Run: headless pygame with SDL's dummy video driver; simulated clock (each Clock.tick advances the game by its frame time, no real sleeping); random seed 0; keys injected as events and as key.get_pressed() state; mouse plan: one left click at the window centre at the start of phase 2, then a move to the lower-right quarter at the start of phase 3.
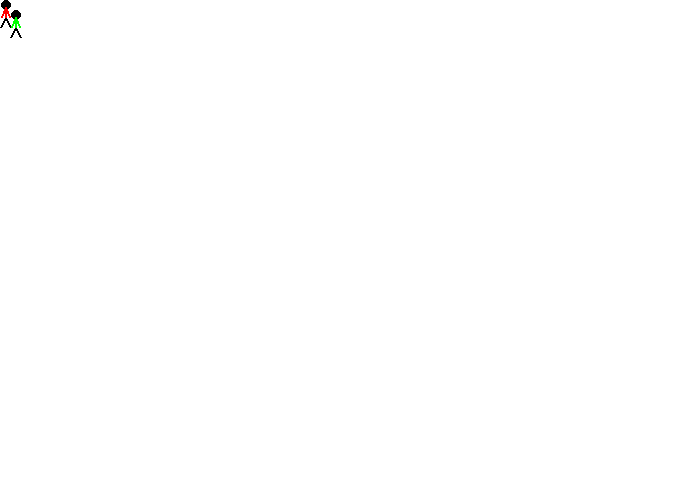
Frame 1 of 4 · flips 1–60 · no input
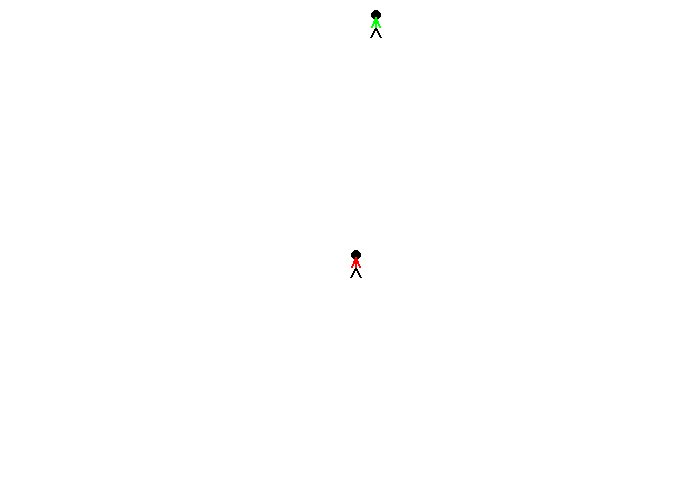
Frame 2 of 4 · flips 61–180 · clicked the window centre · tapped SPACE, RETURN · held RIGHT (→), D
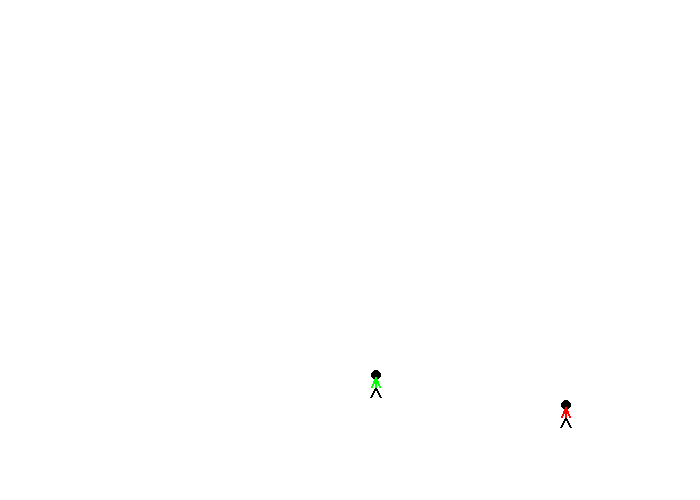
Frame 3 of 4 · flips 181–300 · moved the mouse to the lower-right quarter · held DOWN (↓), S
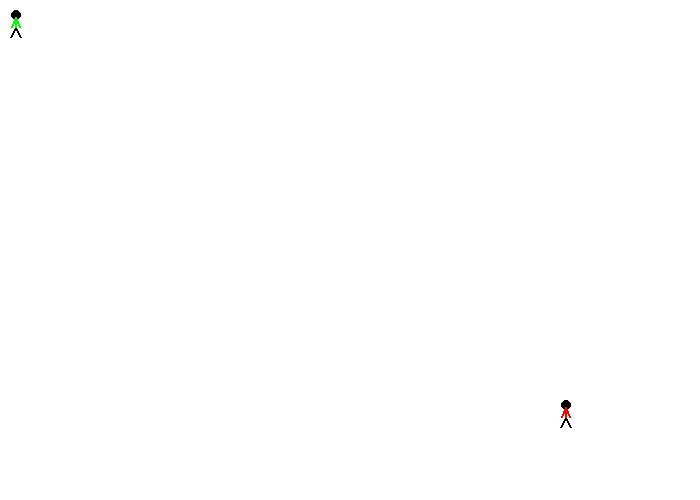
Frame 4 of 4 · flips 301–420 · held LEFT (←), A, UP (↑), W

The pygame program that drew these frames:

 
import pygame
 
# Define some colors
BLACK = (0, 0, 0)
WHITE = (255, 255, 255)
GREEN = (0, 255, 0)
RED = (255, 0, 0)
 
 
def draw_stick_figure(screen, x, y, body_color):
	# Head
	pygame.draw.ellipse(screen, BLACK, [1 + x, y, 10, 10], 0)
 
	# Legs
	pygame.draw.line(screen, BLACK, [5 + x, 17 + y], [10 + x, 27 + y], 2)
	pygame.draw.line(screen, BLACK, [5 + x, 17 + y], [x, 27 + y], 2)
 
	# Body
	pygame.draw.line(screen, body_color, [5 + x, 17 + y], [5 + x, 7 + y], 2)
 
	# Arms
	pygame.draw.line(screen, body_color, [5 + x, 7 + y], [9 + x, 17 + y], 2)
	pygame.draw.line(screen, body_color, [5 + x, 7 + y], [1 + x, 17 + y], 2)
 
# Setup
pygame.init()
 
# Set the width and height of the screen [width,height]
size = [700, 500]
screen = pygame.display.set_mode(size)
 
pygame.display.set_caption("I am QQ")
 
# Loop until the user clicks the close button.
done = False
 
# Used to manage how fast the screen updates
clock = pygame.time.Clock()
 
# Hide the mouse cursor
pygame.mouse.set_visible(0)

# Speed in pixels per frame
x_speed = 0
y_speed = 0
 
# Current position
x_coord = 10
y_coord = 10
# -------- Main Program Loop -----------
while not done:
	# ALL EVENT PROCESSING SHOULD GO BELOW THIS COMMENT
	for event in pygame.event.get():
		if event.type == pygame.QUIT:
			done = True
			# User pressed down on a key
 
		elif event.type == pygame.KEYDOWN:
			# Figure out if it was an arrow key. If so
			# adjust speed.
			if event.key == pygame.K_LEFT:
				x_speed = -3
			elif event.key == pygame.K_RIGHT:
				x_speed = 3
			elif event.key == pygame.K_UP:
				y_speed = -3
			elif event.key == pygame.K_DOWN:
				y_speed = 3
 
		# User let up on a key
		elif event.type == pygame.KEYUP:
			# If it is an arrow key, reset vector back to zero
			if event.key == pygame.K_LEFT or event.key == pygame.K_RIGHT:
				x_speed = 0
			elif event.key == pygame.K_UP or event.key == pygame.K_DOWN:
				y_speed = 0
 
	# --- Game Logic
 
	# Move the object according to the speed vector.
	x_coord = x_coord + x_speed
	y_coord = y_coord + y_speed
 
	# ALL EVENT PROCESSING SHOULD GO ABOVE THIS COMMENT
 
	# ALL GAME LOGIC SHOULD GO BELOW THIS COMMENT
 
	# Call draw stick figure function
	pos = pygame.mouse.get_pos()
	x = pos[0]
	y = pos[1]
 
	
	if x <= 0:
		x = 0
	if y <= 0:
		y = 0
	if x >= 700-10:
		x = 700-10
	if y >= 500-27:
		y = 500-27
	if x_coord <= 0:
		x_coord = 0
	if y_coord <= 0:
		y_coord = 0
	if x_coord >= 700-10:
		x_coord = 700-10
	if y_coord >= 500-27:
		y_coord = 500-27	
	
	# ALL GAME LOGIC SHOULD GO ABOVE THIS COMMENT
 
	# ALL CODE TO DRAW SHOULD GO BELOW THIS COMMENT
 
	# First, clear the screen to white. Don't put other drawing commands
	# above this, or they will be erased with this command.
	screen.fill(WHITE)
	draw_stick_figure(screen, x, y, RED)
	draw_stick_figure(screen, x_coord, y_coord, GREEN)
	# ALL CODE TO DRAW SHOULD GO ABOVE THIS COMMENT
 
	# Go ahead and update the screen with what we've drawn.
	pygame.display.flip()
 
	# Limit to 20 frames per second
	clock.tick(60)
 
# Close the window and quit.
# If you forget this line, the program will 'hang'
# on exit if running from IDLE.
pygame.quit()
